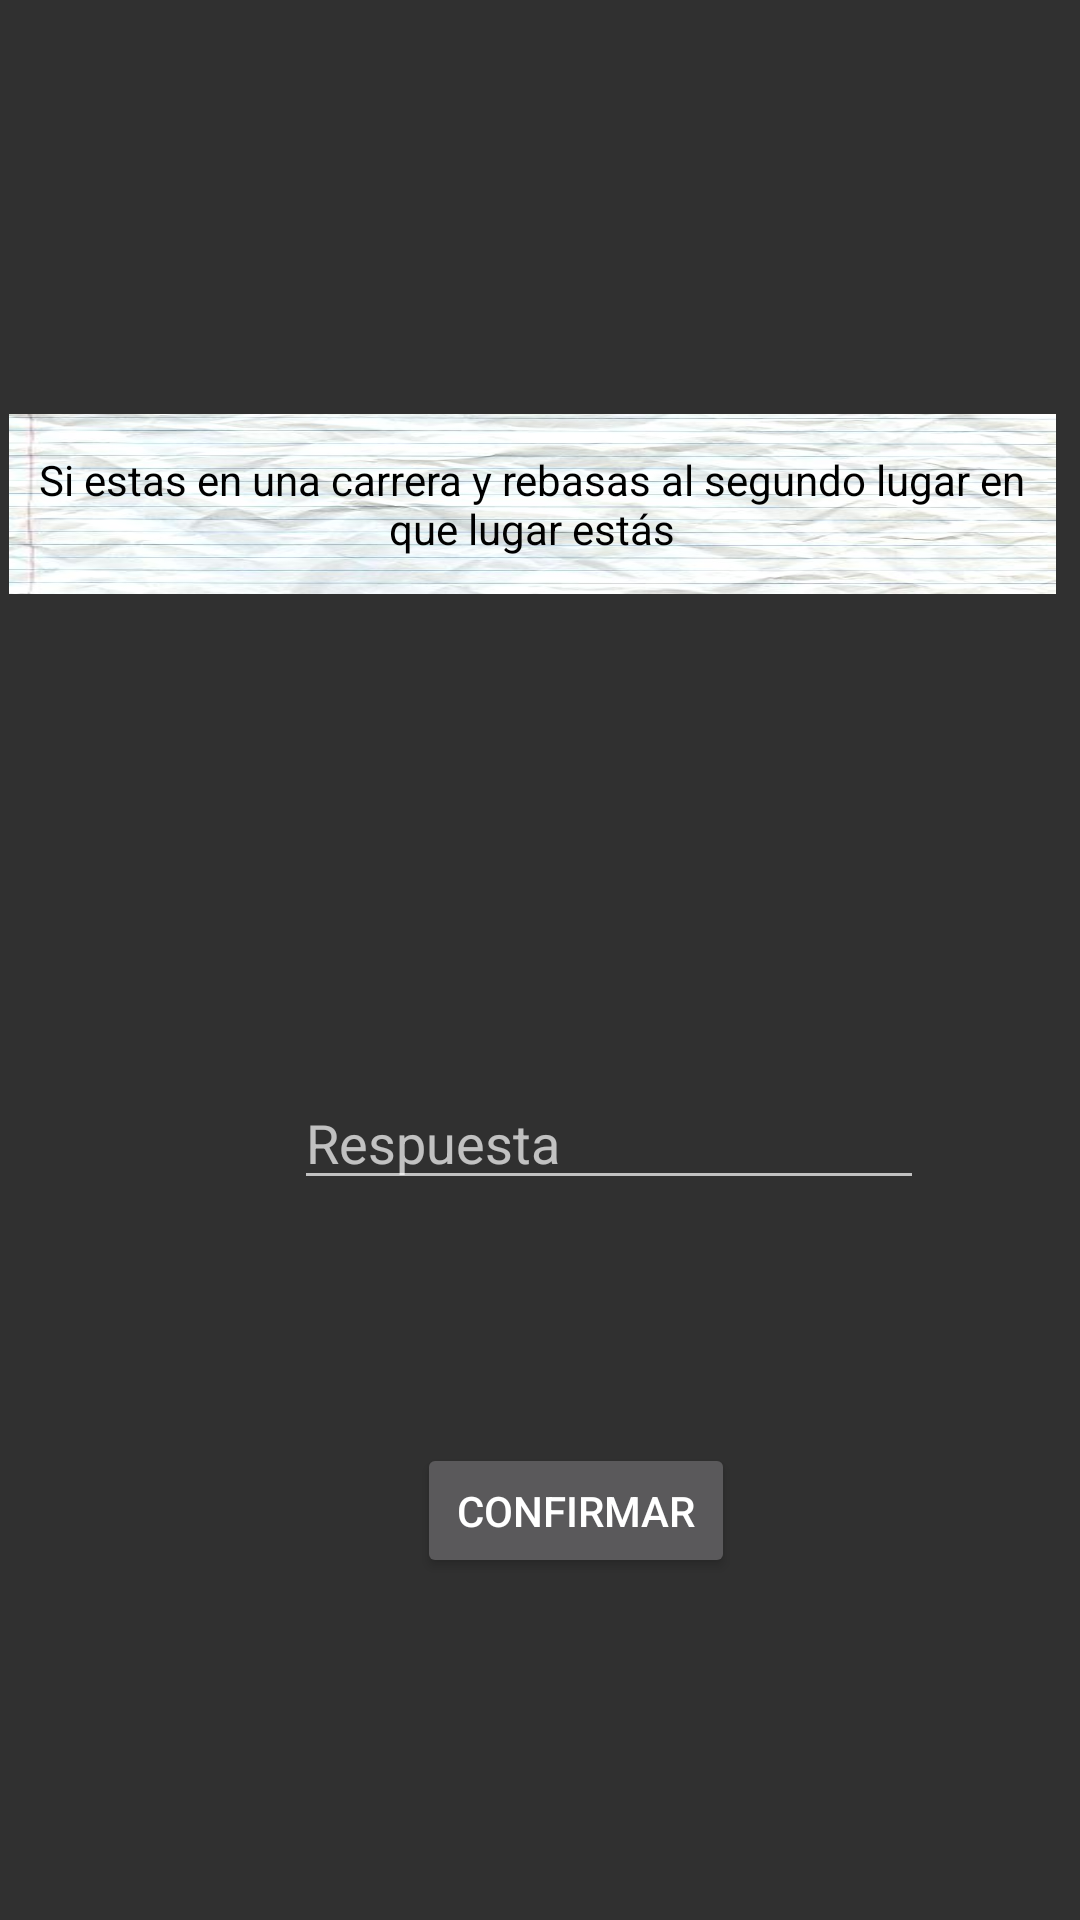

Produce the Android XML layout that renders to this screen, including the resource entries it uses.
<!-- AndroidManifest.xml: application theme AppTheme -->
<!-- res/layout/fragment_nivel6.xml -->
<android.support.constraint.ConstraintLayout xmlns:android="http://schemas.android.com/apk/res/android"
    xmlns:app="http://schemas.android.com/apk/res-auto"
    xmlns:tools="http://schemas.android.com/tools"
    android:layout_width="match_parent"
    android:layout_height="450dp"
    tools:context="com.example.yonathan.proyecto.Blitz.Niveles.Nivel6Fragment">

    

    <TextView
        android:id="@+id/or2"
        android:layout_width="349dp"
        android:layout_height="60dp"

        android:layout_marginStart="8dp"
        android:layout_marginLeft="8dp"
        android:layout_marginTop="8dp"
        android:layout_marginEnd="8dp"
        android:layout_marginRight="8dp"
        android:layout_marginBottom="312dp"
        android:background="@drawable/notebook"
        android:gravity="center"
        android:text="Si estas en una carrera y rebasas al segundo lugar en que lugar estás"
        android:textColor="@color/black"
        app:layout_constraintBottom_toBottomOf="parent"
        app:layout_constraintEnd_toEndOf="parent"
        app:layout_constraintHorizontal_bias="1.0"
        app:layout_constraintStart_toStartOf="parent"
        app:layout_constraintTop_toTopOf="parent" />

    <EditText
        android:id="@+id/editText"
        android:layout_width="wrap_content"
        android:layout_height="39dp"
        android:layout_marginStart="98dp"
        android:layout_marginLeft="98dp"
        android:layout_marginEnd="71dp"
        android:layout_marginRight="71dp"
        android:layout_marginBottom="240dp"
        android:ems="10"
        android:hint="Respuesta"
        android:inputType="textPersonName"
        app:layout_constraintBottom_toBottomOf="parent"
        app:layout_constraintEnd_toEndOf="parent"
        app:layout_constraintHorizontal_bias="0.0"
        app:layout_constraintStart_toStartOf="parent" />

    <Button
        android:id="@+id/btnconfimar"
        android:layout_width="106dp"
        android:layout_height="45dp"
        android:layout_marginStart="139dp"
        android:layout_marginLeft="139dp"
        android:layout_marginTop="7dp"
        android:layout_marginEnd="139dp"
        android:layout_marginRight="139dp"
        android:layout_marginBottom="7dp"
        android:text="Confirmar"
        app:layout_constraintBottom_toBottomOf="parent"
        app:layout_constraintEnd_toEndOf="parent"
        app:layout_constraintHorizontal_bias="0.0"
        app:layout_constraintStart_toStartOf="parent"
        app:layout_constraintTop_toBottomOf="@+id/editText"
        app:layout_constraintVertical_bias="0.408" />
</android.support.constraint.ConstraintLayout>
<!-- resources referenced by this layout -->
<resources>
  <color name="black">#000000</color>
  <!-- drawable notebook: jpg bitmap (drawable, 21056 bytes) -->
  <style name="AppTheme" parent="Theme.AppCompat.NoActionBar">
          
          <item name="colorPrimary">@color/colorPrimary</item>
          <item name="colorPrimaryDark">@color/colorPrimaryDark</item>
          <item name="colorAccent">@color/colorAccent</item>
      </style>
  <color name="colorPrimary">#3F51B5</color>
  <color name="colorPrimaryDark">#303F9F</color>
  <color name="colorAccent">#FF4081</color>
</resources>
